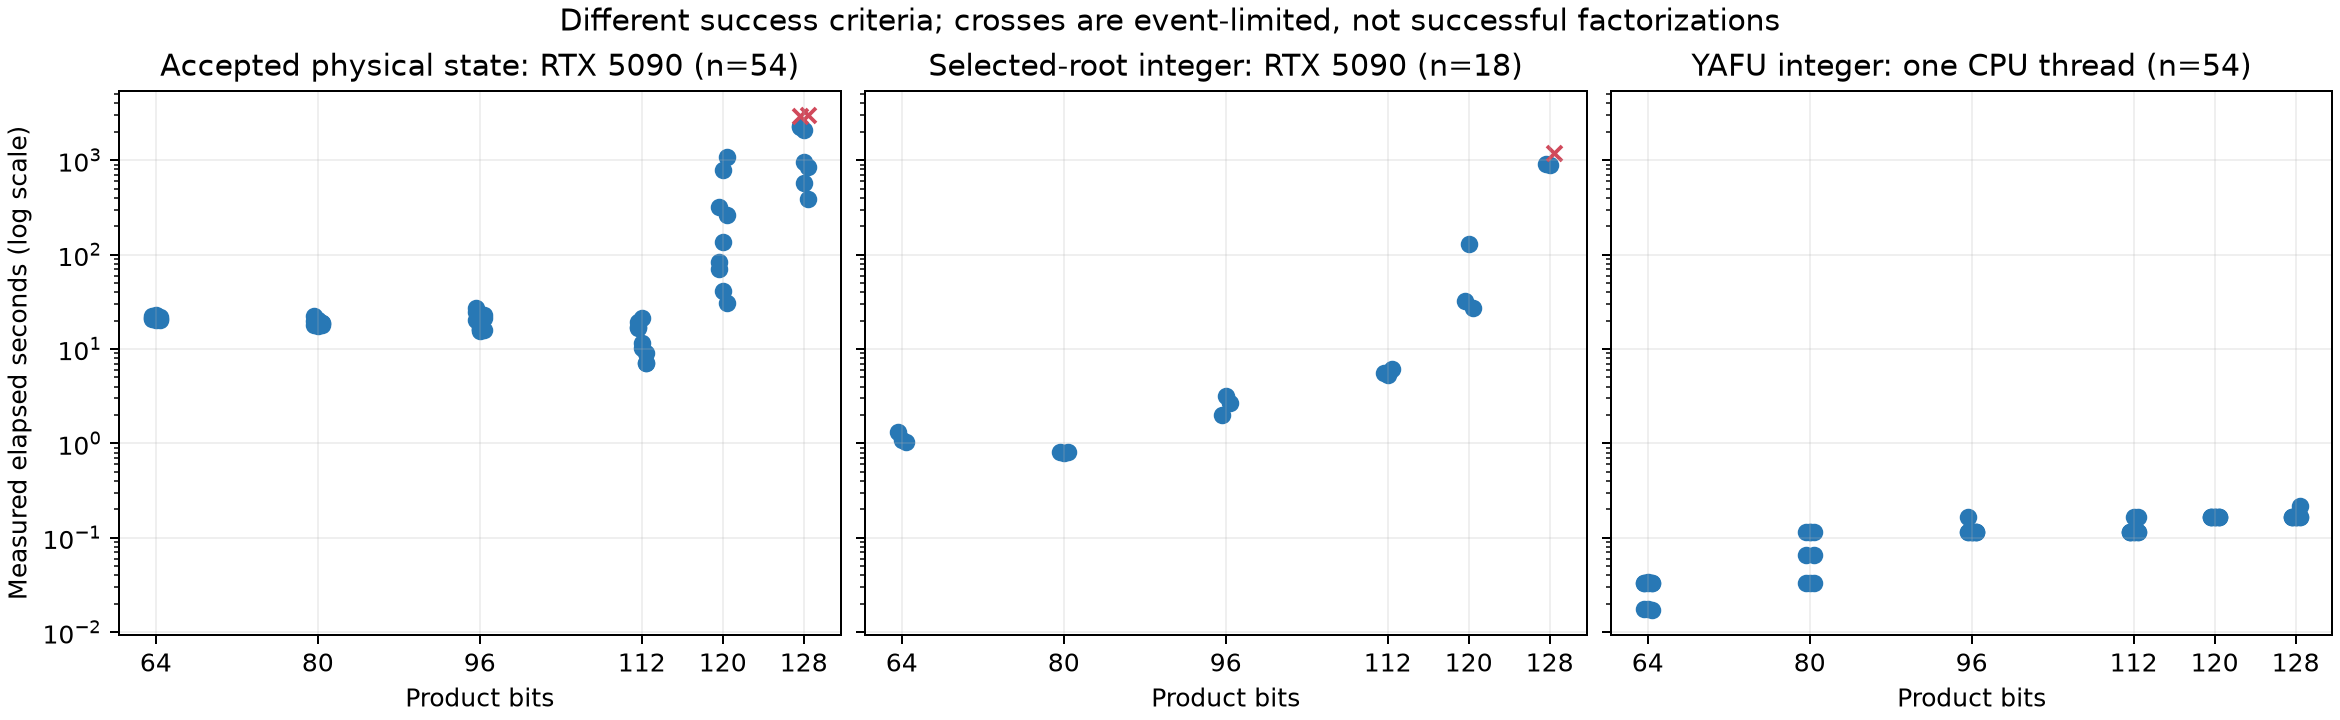

Source data for this figure (header and first rows):
arm, product_bits, target, success, seconds, timing_scope
selected_root_integer, 64, 14042783907632053517, True, 1.333, cell_wall_seconds
selected_root_integer, 64, 15331969573644326479, True, 1.1, cell_wall_seconds
selected_root_integer, 64, 15697725643660754401, True, 1.032, cell_wall_seconds
selected_root_integer, 80, 925631282636730208488331, True, 0.8106, cell_wall_seconds
selected_root_integer, 80, 965678190246381123129251, True, 0.7988, cell_wall_seconds
selected_root_integer, 80, 1021811099681077405685533, True, 0.8091, cell_wall_seconds
selected_root_integer, 96, 62179171083023384899006657499, True, 2.003, cell_wall_seconds
selected_root_integer, 96, 65238768597681433538556707107, True, 3.168, cell_wall_seconds
selected_root_integer, 96, 66053305593035047332489084373, True, 2.697, cell_wall_seconds
selected_root_integer, 112, 4022722229868481080694020595382917, True, 5.565, cell_wall_seconds
selected_root_integer, 112, 4269245982815781251651508523251413, True, 5.28, cell_wall_seconds
selected_root_integer, 112, 4329823845760740317299350668388037, True, 6.169, cell_wall_seconds
selected_root_integer, 120, 1002784812602033014874372196864231667, True, 32.33, cell_wall_seconds
selected_root_integer, 120, 1094680201281313077120884620115225111, True, 129.3, cell_wall_seconds
selected_root_integer, 120, 1150526122905176308913550914531646467, True, 27.11, cell_wall_seconds
selected_root_integer, 128, 258978174157611559246940759218116894067, True, 921.6, cell_wall_seconds
selected_root_integer, 128, 274162594278230302026046193116894960697, True, 901.7, cell_wall_seconds
selected_root_integer, 128, 288359871716218495702904527029298131277, False, 1183, cell_wall_seconds
yafu_cpu_noecm, 64, 14042783907632053517, True, 0.01761, wall_seconds
yafu_cpu_noecm, 64, 14042783907632053517, True, 0.01763, wall_seconds
yafu_cpu_noecm, 64, 14042783907632053517, True, 0.01709, wall_seconds
yafu_cpu_noecm, 64, 15331969573644326479, True, 0.03328, wall_seconds
yafu_cpu_noecm, 64, 15331969573644326479, True, 0.03404, wall_seconds
yafu_cpu_noecm, 64, 15331969573644326479, True, 0.03319, wall_seconds
yafu_cpu_noecm, 64, 15697725643660754401, True, 0.03316, wall_seconds
yafu_cpu_noecm, 64, 15697725643660754401, True, 0.03362, wall_seconds
yafu_cpu_noecm, 64, 15697725643660754401, True, 0.03336, wall_seconds
yafu_cpu_noecm, 80, 925631282636730208488331, True, 0.1156, wall_seconds
yafu_cpu_noecm, 80, 925631282636730208488331, True, 0.1152, wall_seconds
yafu_cpu_noecm, 80, 925631282636730208488331, True, 0.1154, wall_seconds
yafu_cpu_noecm, 80, 965678190246381123129251, True, 0.06545, wall_seconds
yafu_cpu_noecm, 80, 965678190246381123129251, True, 0.1156, wall_seconds
yafu_cpu_noecm, 80, 965678190246381123129251, True, 0.06592, wall_seconds
yafu_cpu_noecm, 80, 1021811099681077405685533, True, 0.03356, wall_seconds
yafu_cpu_noecm, 80, 1021811099681077405685533, True, 0.03306, wall_seconds
yafu_cpu_noecm, 80, 1021811099681077405685533, True, 0.03334, wall_seconds
yafu_cpu_noecm, 96, 62179171083023384899006657499, True, 0.1655, wall_seconds
yafu_cpu_noecm, 96, 62179171083023384899006657499, True, 0.1162, wall_seconds
yafu_cpu_noecm, 96, 62179171083023384899006657499, True, 0.1153, wall_seconds
yafu_cpu_noecm, 96, 65238768597681433538556707107, True, 0.1161, wall_seconds
yafu_cpu_noecm, 96, 65238768597681433538556707107, True, 0.1156, wall_seconds
yafu_cpu_noecm, 96, 65238768597681433538556707107, True, 0.116, wall_seconds
yafu_cpu_noecm, 96, 66053305593035047332489084373, True, 0.1154, wall_seconds
yafu_cpu_noecm, 96, 66053305593035047332489084373, True, 0.1161, wall_seconds
yafu_cpu_noecm, 96, 66053305593035047332489084373, True, 0.1153, wall_seconds
yafu_cpu_noecm, 112, 4022722229868481080694020595382917, True, 0.1153, wall_seconds
yafu_cpu_noecm, 112, 4022722229868481080694020595382917, True, 0.1155, wall_seconds
yafu_cpu_noecm, 112, 4022722229868481080694020595382917, True, 0.1159, wall_seconds
yafu_cpu_noecm, 112, 4269245982815781251651508523251413, True, 0.116, wall_seconds
yafu_cpu_noecm, 112, 4269245982815781251651508523251413, True, 0.1662, wall_seconds
yafu_cpu_noecm, 112, 4269245982815781251651508523251413, True, 0.1155, wall_seconds
yafu_cpu_noecm, 112, 4329823845760740317299350668388037, True, 0.1154, wall_seconds
yafu_cpu_noecm, 112, 4329823845760740317299350668388037, True, 0.1161, wall_seconds
yafu_cpu_noecm, 112, 4329823845760740317299350668388037, True, 0.1661, wall_seconds
yafu_cpu_noecm, 120, 1002784812602033014874372196864231667, True, 0.1655, wall_seconds
yafu_cpu_noecm, 120, 1002784812602033014874372196864231667, True, 0.1653, wall_seconds
yafu_cpu_noecm, 120, 1002784812602033014874372196864231667, True, 0.1652, wall_seconds
yafu_cpu_noecm, 120, 1094680201281313077120884620115225111, True, 0.1654, wall_seconds
yafu_cpu_noecm, 120, 1094680201281313077120884620115225111, True, 0.1652, wall_seconds
yafu_cpu_noecm, 120, 1094680201281313077120884620115225111, True, 0.1656, wall_seconds
... 12 more rows
